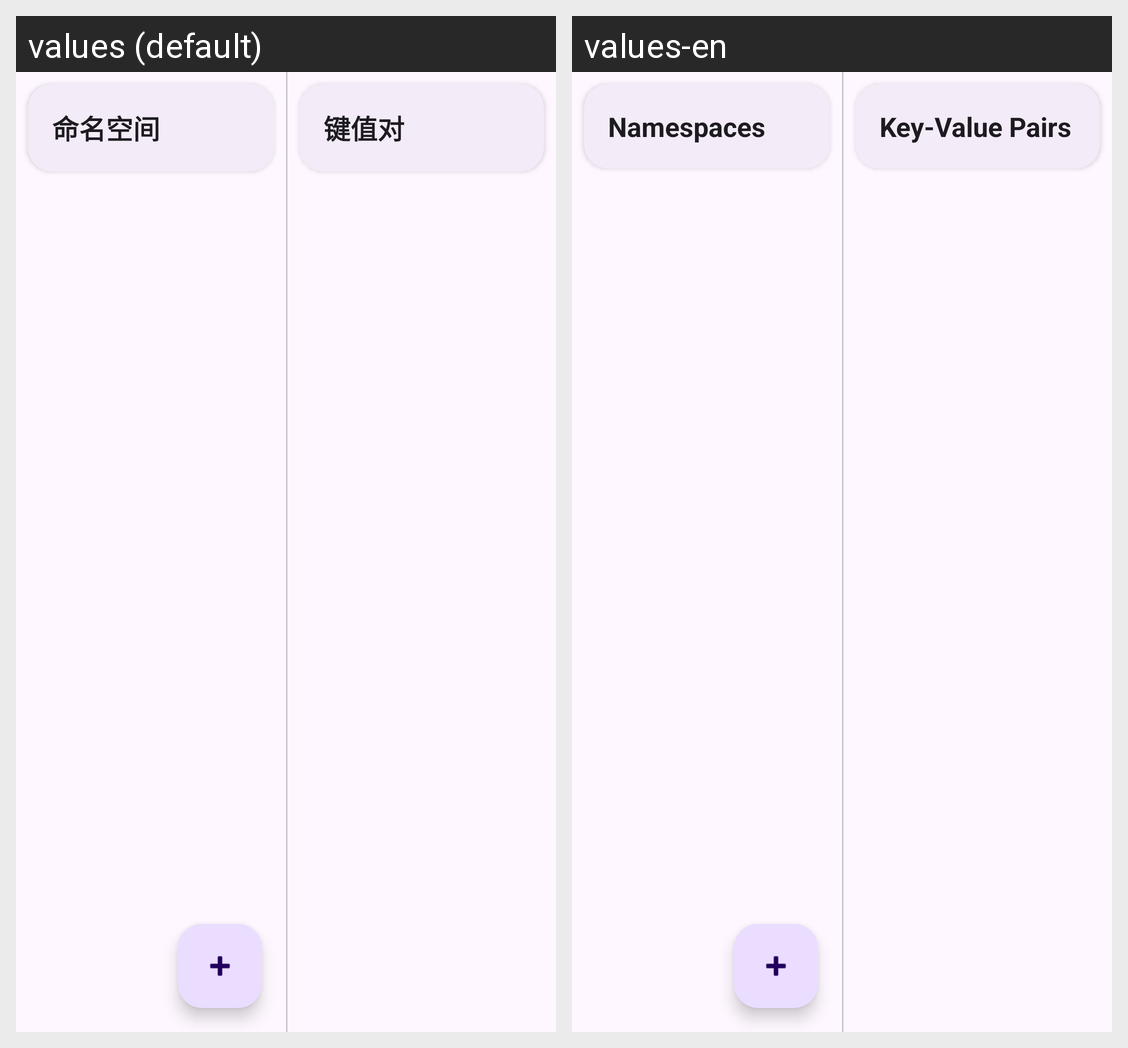

This grid shows one Android layout under two languages. Give, for every string resource on the screen, its name, the default text and each shown locale's text.
Android screen res/layout/fragment_kv.xml rendered under 2 locales, left to right: values (default), values-en. Device: Nexus 5 (rendered at 1080×1920; each locale shown at half size, 540×960, under a caption strip naming it); theme AppTheme.
Strings drawn on this screen, with the default value and each locale's value (text and hints the layout hard-codes, and strings that could not be matched under every locale, appear in the picture but are not listed):

kv_namespace
  values: 命名空间
  values-en: Namespaces

kv_key_value
  values: 键值对
  values-en: Key-Value Pairs
